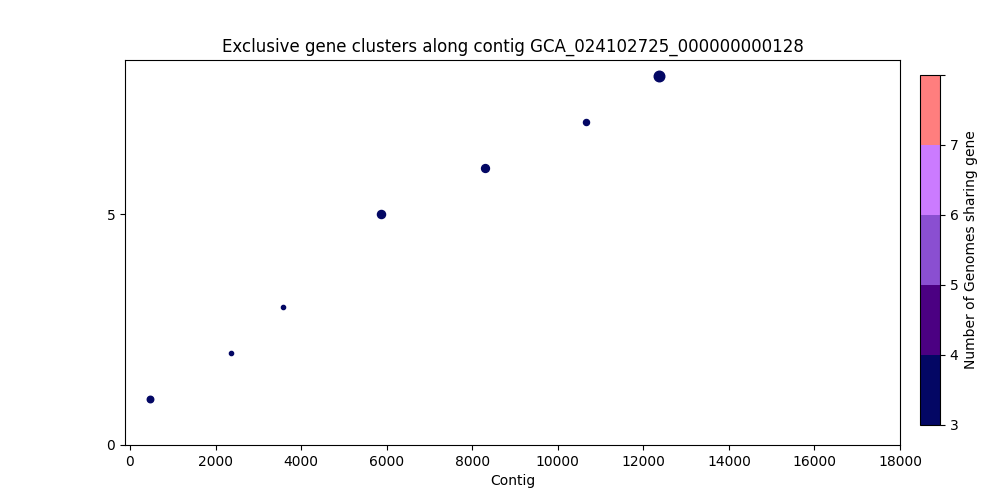

Data behind this chart, as committed beside it:
, Gene Start, Gene Size, Strand, Gene Product, Accession
0, 478, 1847, -, ATP-dependent DNA helicase RecQ, 2374
1, 2371, 1013, -, hypothetical protein_522, 2375
2, 3582, 1010, -, Tyrosine recombinase XerC, 2376
3, 5858, 2420, -, Flavohemoprotein_524, 2378
4, 8308, 2348, -, Fe(3+)-pyochelin receptor, 2379
5, 10662, 1685, -, ABC transporter ATP-binding/permease pro…, 2380
6, 12359, 3305, -, hypothetical protein_216, 2381
